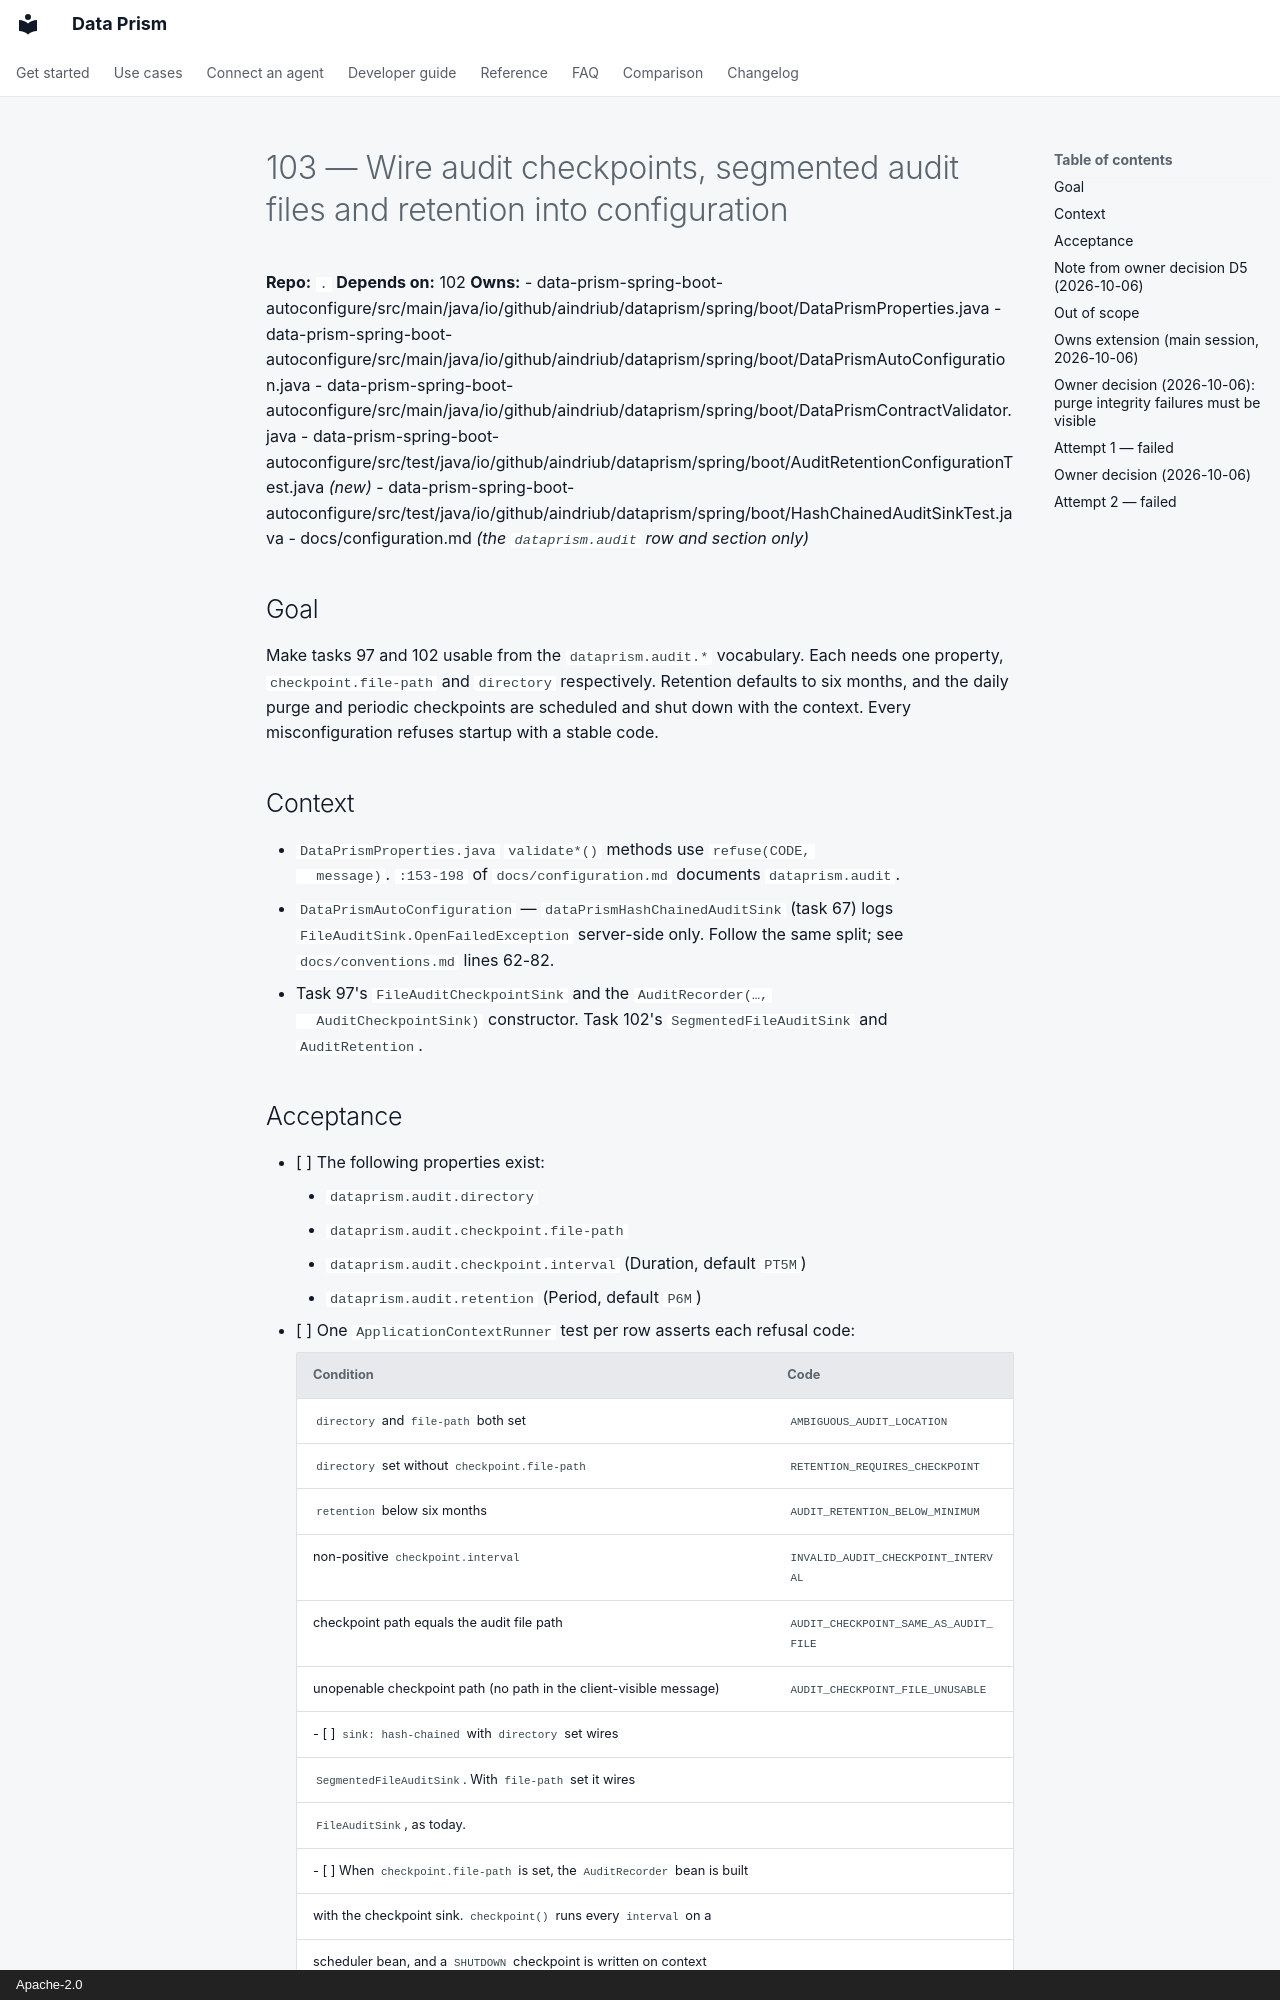

repository: AindriuB/data-prism · page: plan/tasks/retired/103-wire-audit-checkpoint-and-retention/index.html · generator: mkdocs · copyright: Apache-2.0

# 103 — Wire audit checkpoints, segmented audit files and retention into configuration

**Repo:** `.`
**Depends on:** 102
**Owns:**
- data-prism-spring-boot-autoconfigure/src/main/java/io/github/aindriub/dataprism/spring/boot/DataPrismProperties.java
- data-prism-spring-boot-autoconfigure/src/main/java/io/github/aindriub/dataprism/spring/boot/DataPrismAutoConfiguration.java
- data-prism-spring-boot-autoconfigure/src/main/java/io/github/aindriub/dataprism/spring/boot/DataPrismContractValidator.java
- data-prism-spring-boot-autoconfigure/src/test/java/io/github/aindriub/dataprism/spring/boot/AuditRetentionConfigurationTest.java *(new)*
- data-prism-spring-boot-autoconfigure/src/test/java/io/github/aindriub/dataprism/spring/boot/HashChainedAuditSinkTest.java
- docs/configuration.md *(the `dataprism.audit` row and section only)*

## Goal

Make tasks 97 and 102 usable from the `dataprism.audit.*` vocabulary. Each
needs one property, `checkpoint.file-path` and `directory` respectively.
Retention defaults to six months, and the daily purge and periodic
checkpoints are scheduled and shut down with the context. Every
misconfiguration refuses startup with a stable code.

## Context

- `DataPrismProperties.java` `validate*()` methods use `refuse(CODE,
  message)`. `:153-198` of `docs/configuration.md` documents
  `dataprism.audit`.
- `DataPrismAutoConfiguration` — `dataPrismHashChainedAuditSink` (task 67)
  logs `FileAuditSink.OpenFailedException` server-side only. Follow the same
  split; see `docs/conventions.md` lines 62-82.
- Task 97's `FileAuditCheckpointSink` and the `AuditRecorder(…,
  AuditCheckpointSink)` constructor. Task 102's `SegmentedFileAuditSink` and
  `AuditRetention`.
